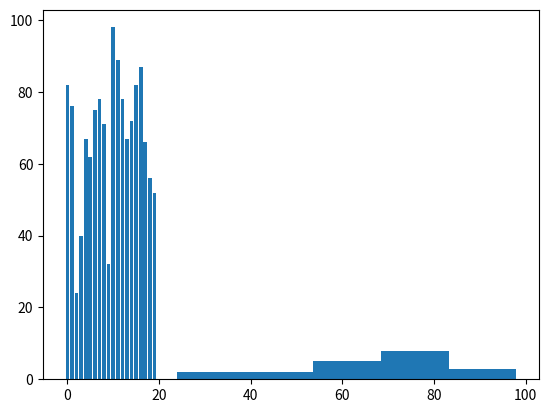

Recreate this plot in Python.
import  numpy as np
import  matplotlib.pyplot as plt
values = [82, 76, 24, 40, 67, 62, 75, 78, 71, 32, 98, 89, 78, 67, 72, 82, 87, 66, 56, 52]
print(len(values))
x1=np.arange(len(values))
plt.bar(x1,values)
plt.show()
plt.hist(values,bins=5)
plt.show()

